The GitHub repository Yallmeetgolden/thesis-project contains a labelled image folder "dataset" with 2 categories: blurry, sharp. Examples follow, each with its label.

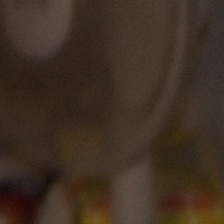
Label: blurry

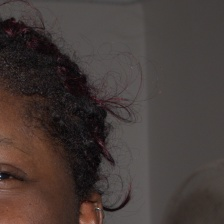
Label: sharp

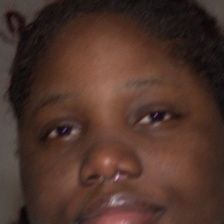
Label: blurry

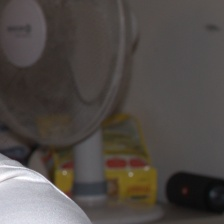
Label: sharp

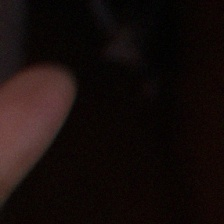
Label: blurry

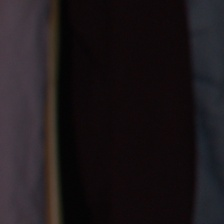
Label: sharp
